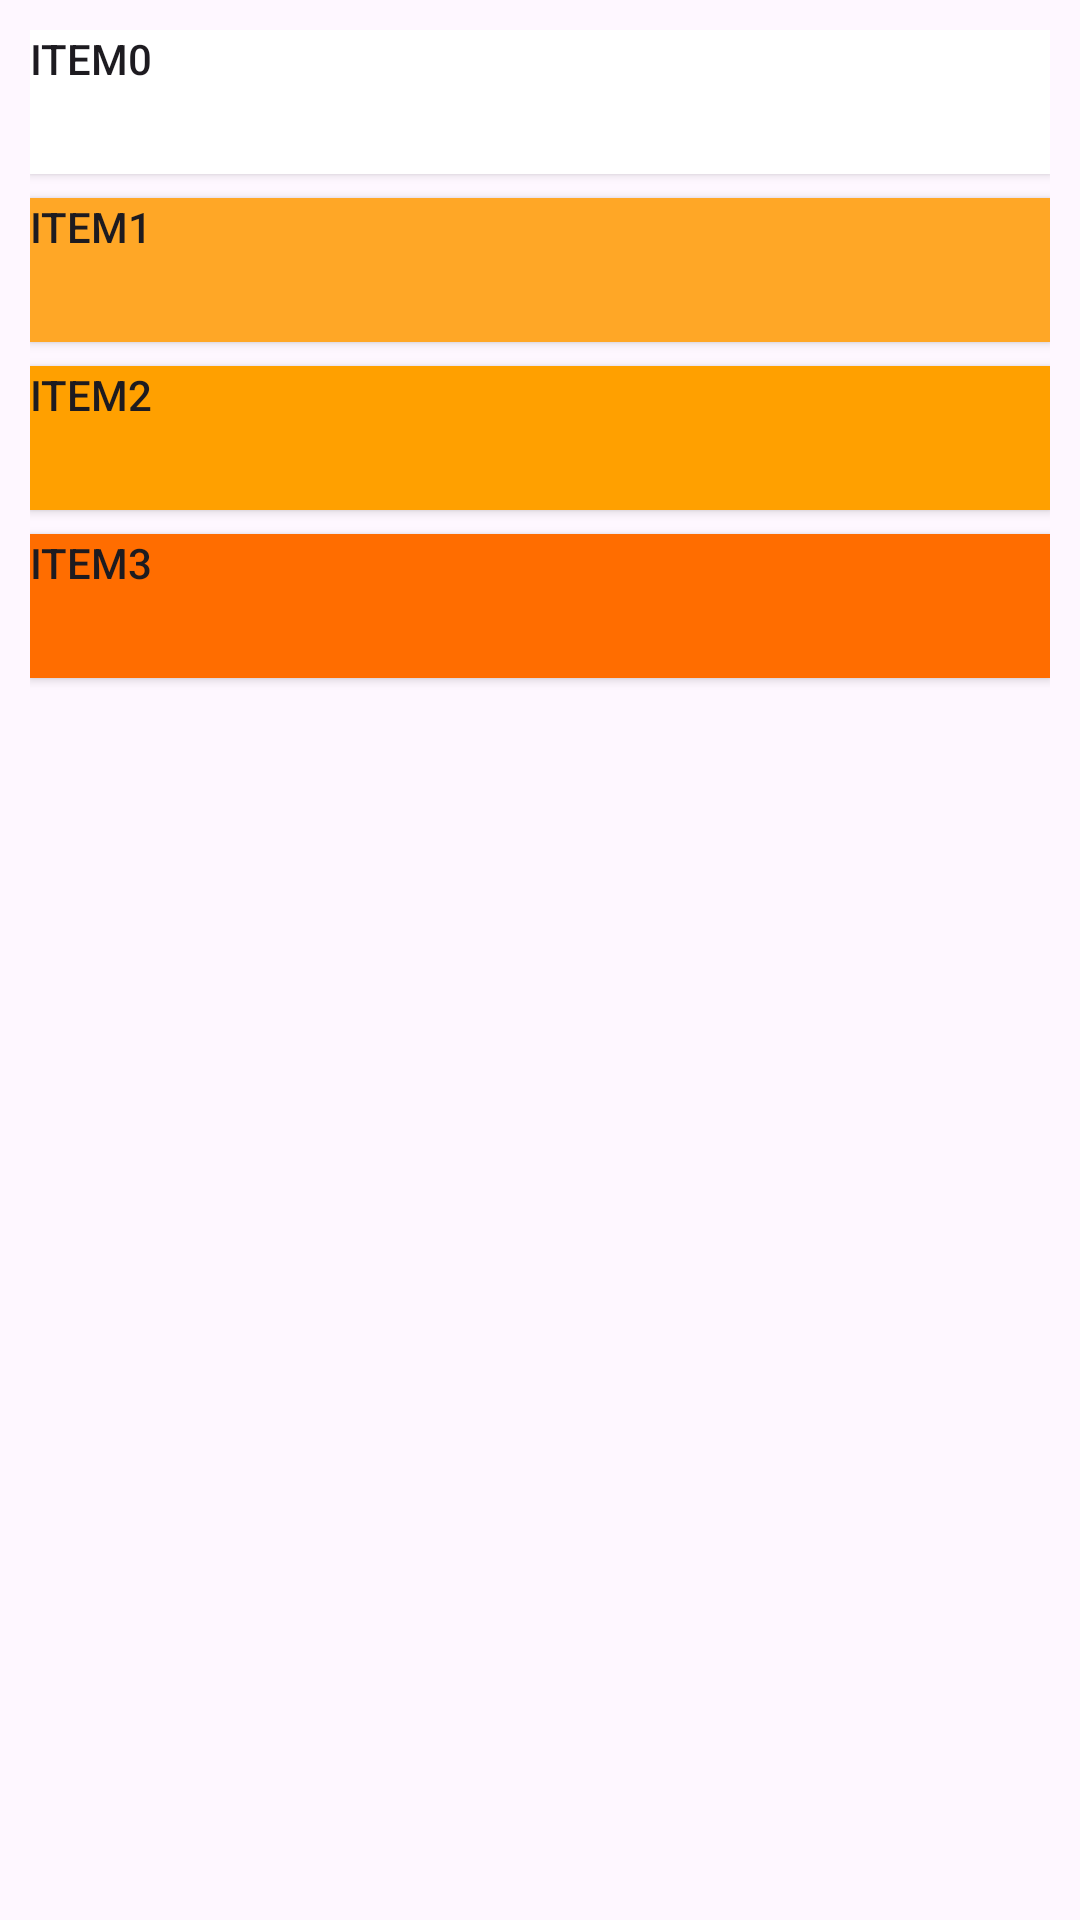

The Android layout XML behind this screen, and the referenced resources:
<!-- AndroidManifest.xml: application theme Theme.RowCalendarEx -->
<!-- res/layout/layout_second.xml -->
<?xml version="1.0" encoding="utf-8"?>
<LinearLayout xmlns:android="http://schemas.android.com/apk/res/android"
  android:layout_width="match_parent"
  android:layout_height="wrap_content"

  android:orientation="vertical"
  android:padding="10dp">

  <Button
    android:id="@+id/button0"
    android:layout_width="match_parent"
    android:layout_height="wrap_content"
    android:background="@color/white"
    android:text="Item0"
      android:gravity="start"/>

  <Button
    android:id="@+id/button1"
    android:layout_width="match_parent"
    android:layout_height="wrap_content"
    android:layout_marginTop="8dp"
    android:background="@color/md_orange_100"
    android:text="Item1"
      android:gravity="start"/>

  <Button
    android:id="@+id/button2"
    android:layout_width="match_parent"
    android:layout_height="wrap_content"
    android:layout_marginTop="8dp"
    android:background="@color/md_amber_700"
    android:text="Item2"
      android:gravity="start"/>

  <Button
    android:id="@+id/button3"
    android:layout_width="match_parent"
    android:layout_height="wrap_content"
    android:layout_marginTop="8dp"
    android:background="@color/md_orange_200"
    android:text="Item3"
      android:gravity="start"/>
</LinearLayout>
<!-- resources referenced by this layout -->
<resources>
  <color name="md_amber_700">#FFA000</color>
  <color name="md_orange_100">#FFA726</color>
  <color name="md_orange_200">#FF6D00</color>
  <color name="white">#ffffff</color>
  <style name="Theme.RowCalendarEx" parent="Base.Theme.RowCalendarEx" />
  <style name="Base.Theme.RowCalendarEx" parent="Theme.Material3.DayNight.NoActionBar">
          
          
      </style>
</resources>
